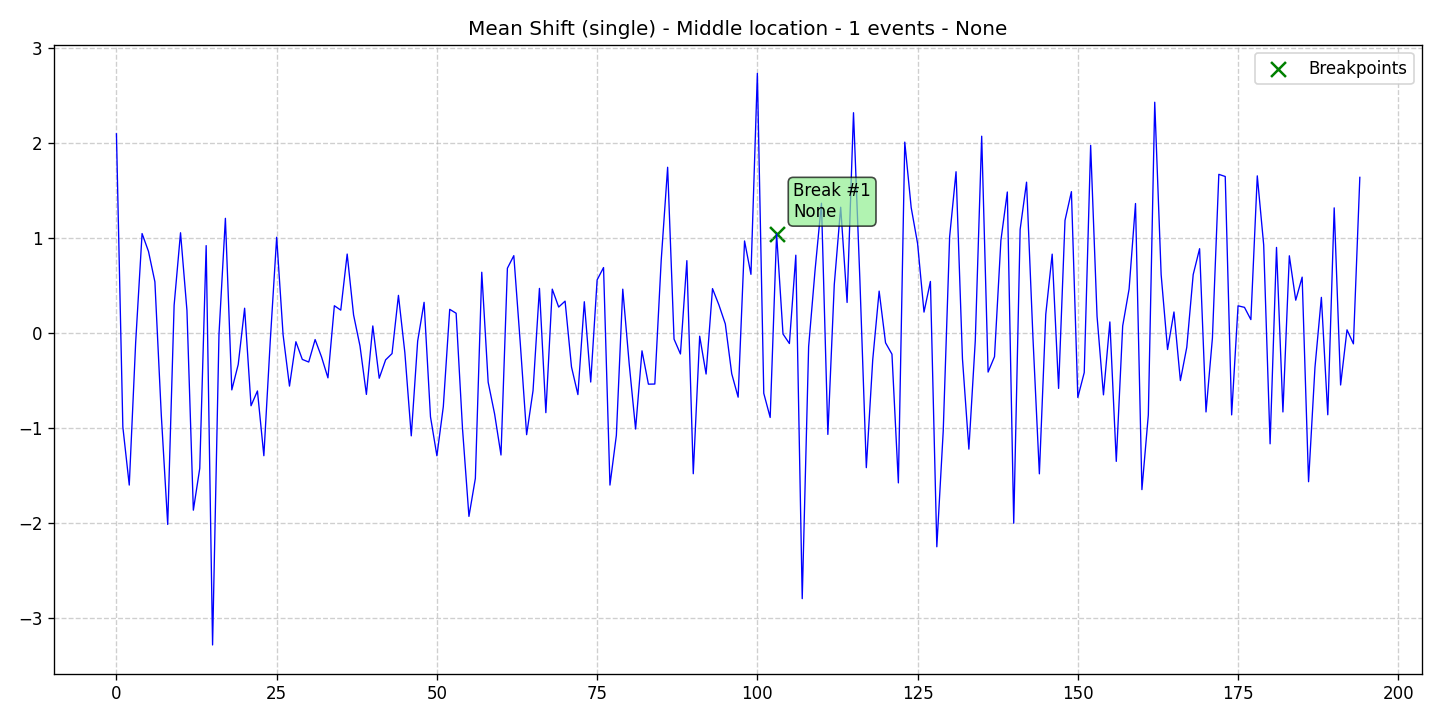

Data behind this chart, as committed beside it:
data, stationary, det_lin_up, det_lin_down, det_quad, det_cubic, det_exp, det_damped, stoc_trend, volatility, single_seas, multiple_seas, point_anom_single, point_anom_multi, collect_anom, context_anom, mean_shift, var_shift, trend_shift, date, is_break, is_anomaly, is_multi, location_beginning
2.1, 0, 0, 0, 0, 0, 0, 0, 0, 0, 0, 0, 0, 0, 0, 0, 1, 0, 0, 2020-01-01, 0, 0, 0, 0
-0.9882, 0, 0, 0, 0, 0, 0, 0, 0, 0, 0, 0, 0, 0, 0, 0, 1, 0, 0, 2020-01-02, 0, 0, 0, 0
-1.6, 0, 0, 0, 0, 0, 0, 0, 0, 0, 0, 0, 0, 0, 0, 0, 1, 0, 0, 2020-01-03, 0, 0, 0, 0
-0.0979, 0, 0, 0, 0, 0, 0, 0, 0, 0, 0, 0, 0, 0, 0, 0, 1, 0, 0, 2020-01-04, 0, 0, 0, 0
1.049, 0, 0, 0, 0, 0, 0, 0, 0, 0, 0, 0, 0, 0, 0, 0, 1, 0, 0, 2020-01-05, 0, 0, 0, 0
0.8615, 0, 0, 0, 0, 0, 0, 0, 0, 0, 0, 0, 0, 0, 0, 0, 1, 0, 0, 2020-01-06, 0, 0, 0, 0
0.541, 0, 0, 0, 0, 0, 0, 0, 0, 0, 0, 0, 0, 0, 0, 0, 1, 0, 0, 2020-01-07, 0, 0, 0, 0
-0.8645, 0, 0, 0, 0, 0, 0, 0, 0, 0, 0, 0, 0, 0, 0, 0, 1, 0, 0, 2020-01-08, 0, 0, 0, 0
-2.015, 0, 0, 0, 0, 0, 0, 0, 0, 0, 0, 0, 0, 0, 0, 0, 1, 0, 0, 2020-01-09, 0, 0, 0, 0
0.2938, 0, 0, 0, 0, 0, 0, 0, 0, 0, 0, 0, 0, 0, 0, 0, 1, 0, 0, 2020-01-10, 0, 0, 0, 0
1.058, 0, 0, 0, 0, 0, 0, 0, 0, 0, 0, 0, 0, 0, 0, 0, 1, 0, 0, 2020-01-11, 0, 0, 0, 0
0.2405, 0, 0, 0, 0, 0, 0, 0, 0, 0, 0, 0, 0, 0, 0, 0, 1, 0, 0, 2020-01-12, 0, 0, 0, 0
-1.865, 0, 0, 0, 0, 0, 0, 0, 0, 0, 0, 0, 0, 0, 0, 0, 1, 0, 0, 2020-01-13, 0, 0, 0, 0
-1.424, 0, 0, 0, 0, 0, 0, 0, 0, 0, 0, 0, 0, 0, 0, 0, 1, 0, 0, 2020-01-14, 0, 0, 0, 0
0.9221, 0, 0, 0, 0, 0, 0, 0, 0, 0, 0, 0, 0, 0, 0, 0, 1, 0, 0, 2020-01-15, 0, 0, 0, 0
-3.284, 0, 0, 0, 0, 0, 0, 0, 0, 0, 0, 0, 0, 0, 0, 0, 1, 0, 0, 2020-01-16, 0, 0, 0, 0
-0.01184, 0, 0, 0, 0, 0, 0, 0, 0, 0, 0, 0, 0, 0, 0, 0, 1, 0, 0, 2020-01-17, 0, 0, 0, 0
1.21, 0, 0, 0, 0, 0, 0, 0, 0, 0, 0, 0, 0, 0, 0, 0, 1, 0, 0, 2020-01-18, 0, 0, 0, 0
-0.5977, 0, 0, 0, 0, 0, 0, 0, 0, 0, 0, 0, 0, 0, 0, 0, 1, 0, 0, 2020-01-19, 0, 0, 0, 0
-0.3299, 0, 0, 0, 0, 0, 0, 0, 0, 0, 0, 0, 0, 0, 0, 0, 1, 0, 0, 2020-01-20, 0, 0, 0, 0
0.2627, 0, 0, 0, 0, 0, 0, 0, 0, 0, 0, 0, 0, 0, 0, 0, 1, 0, 0, 2020-01-21, 0, 0, 0, 0
-0.7647, 0, 0, 0, 0, 0, 0, 0, 0, 0, 0, 0, 0, 0, 0, 0, 1, 0, 0, 2020-01-22, 0, 0, 0, 0
-0.6088, 0, 0, 0, 0, 0, 0, 0, 0, 0, 0, 0, 0, 0, 0, 0, 1, 0, 0, 2020-01-23, 0, 0, 0, 0
-1.291, 0, 0, 0, 0, 0, 0, 0, 0, 0, 0, 0, 0, 0, 0, 0, 1, 0, 0, 2020-01-24, 0, 0, 0, 0
-0.08302, 0, 0, 0, 0, 0, 0, 0, 0, 0, 0, 0, 0, 0, 0, 0, 1, 0, 0, 2020-01-25, 0, 0, 0, 0
1.01, 0, 0, 0, 0, 0, 0, 0, 0, 0, 0, 0, 0, 0, 0, 0, 1, 0, 0, 2020-01-26, 0, 0, 0, 0
-0.01619, 0, 0, 0, 0, 0, 0, 0, 0, 0, 0, 0, 0, 0, 0, 0, 1, 0, 0, 2020-01-27, 0, 0, 0, 0
-0.5576, 0, 0, 0, 0, 0, 0, 0, 0, 0, 0, 0, 0, 0, 0, 0, 1, 0, 0, 2020-01-28, 0, 0, 0, 0
-0.09029, 0, 0, 0, 0, 0, 0, 0, 0, 0, 0, 0, 0, 0, 0, 0, 1, 0, 0, 2020-01-29, 0, 0, 0, 0
-0.2766, 0, 0, 0, 0, 0, 0, 0, 0, 0, 0, 0, 0, 0, 0, 0, 1, 0, 0, 2020-01-30, 0, 0, 0, 0
-0.3041, 0, 0, 0, 0, 0, 0, 0, 0, 0, 0, 0, 0, 0, 0, 0, 1, 0, 0, 2020-01-31, 0, 0, 0, 0
-0.06734, 0, 0, 0, 0, 0, 0, 0, 0, 0, 0, 0, 0, 0, 0, 0, 1, 0, 0, 2020-02-01, 0, 0, 0, 0
-0.2504, 0, 0, 0, 0, 0, 0, 0, 0, 0, 0, 0, 0, 0, 0, 0, 1, 0, 0, 2020-02-02, 0, 0, 0, 0
-0.4708, 0, 0, 0, 0, 0, 0, 0, 0, 0, 0, 0, 0, 0, 0, 0, 1, 0, 0, 2020-02-03, 0, 0, 0, 0
0.2889, 0, 0, 0, 0, 0, 0, 0, 0, 0, 0, 0, 0, 0, 0, 0, 1, 0, 0, 2020-02-04, 0, 0, 0, 0
0.2424, 0, 0, 0, 0, 0, 0, 0, 0, 0, 0, 0, 0, 0, 0, 0, 1, 0, 0, 2020-02-05, 0, 0, 0, 0
0.8332, 0, 0, 0, 0, 0, 0, 0, 0, 0, 0, 0, 0, 0, 0, 0, 1, 0, 0, 2020-02-06, 0, 0, 0, 0
0.1918, 0, 0, 0, 0, 0, 0, 0, 0, 0, 0, 0, 0, 0, 0, 0, 1, 0, 0, 2020-02-07, 0, 0, 0, 0
-0.1347, 0, 0, 0, 0, 0, 0, 0, 0, 0, 0, 0, 0, 0, 0, 0, 1, 0, 0, 2020-02-08, 0, 0, 0, 0
-0.6453, 0, 0, 0, 0, 0, 0, 0, 0, 0, 0, 0, 0, 0, 0, 0, 1, 0, 0, 2020-02-09, 0, 0, 0, 0
0.07606, 0, 0, 0, 0, 0, 0, 0, 0, 0, 0, 0, 0, 0, 0, 0, 1, 0, 0, 2020-02-10, 0, 0, 0, 0
-0.4749, 0, 0, 0, 0, 0, 0, 0, 0, 0, 0, 0, 0, 0, 0, 0, 1, 0, 0, 2020-02-11, 0, 0, 0, 0
-0.2811, 0, 0, 0, 0, 0, 0, 0, 0, 0, 0, 0, 0, 0, 0, 0, 1, 0, 0, 2020-02-12, 0, 0, 0, 0
-0.2152, 0, 0, 0, 0, 0, 0, 0, 0, 0, 0, 0, 0, 0, 0, 0, 1, 0, 0, 2020-02-13, 0, 0, 0, 0
0.3982, 0, 0, 0, 0, 0, 0, 0, 0, 0, 0, 0, 0, 0, 0, 0, 1, 0, 0, 2020-02-14, 0, 0, 0, 0
-0.2051, 0, 0, 0, 0, 0, 0, 0, 0, 0, 0, 0, 0, 0, 0, 0, 1, 0, 0, 2020-02-15, 0, 0, 0, 0
-1.082, 0, 0, 0, 0, 0, 0, 0, 0, 0, 0, 0, 0, 0, 0, 0, 1, 0, 0, 2020-02-16, 0, 0, 0, 0
-0.08344, 0, 0, 0, 0, 0, 0, 0, 0, 0, 0, 0, 0, 0, 0, 0, 1, 0, 0, 2020-02-17, 0, 0, 0, 0
0.3246, 0, 0, 0, 0, 0, 0, 0, 0, 0, 0, 0, 0, 0, 0, 0, 1, 0, 0, 2020-02-18, 0, 0, 0, 0
-0.8811, 0, 0, 0, 0, 0, 0, 0, 0, 0, 0, 0, 0, 0, 0, 0, 1, 0, 0, 2020-02-19, 0, 0, 0, 0
-1.292, 0, 0, 0, 0, 0, 0, 0, 0, 0, 0, 0, 0, 0, 0, 0, 1, 0, 0, 2020-02-20, 0, 0, 0, 0
-0.774, 0, 0, 0, 0, 0, 0, 0, 0, 0, 0, 0, 0, 0, 0, 0, 1, 0, 0, 2020-02-21, 0, 0, 0, 0
0.251, 0, 0, 0, 0, 0, 0, 0, 0, 0, 0, 0, 0, 0, 0, 0, 1, 0, 0, 2020-02-22, 0, 0, 0, 0
0.2097, 0, 0, 0, 0, 0, 0, 0, 0, 0, 0, 0, 0, 0, 0, 0, 1, 0, 0, 2020-02-23, 0, 0, 0, 0
-1.01, 0, 0, 0, 0, 0, 0, 0, 0, 0, 0, 0, 0, 0, 0, 0, 1, 0, 0, 2020-02-24, 0, 0, 0, 0
-1.93, 0, 0, 0, 0, 0, 0, 0, 0, 0, 0, 0, 0, 0, 0, 0, 1, 0, 0, 2020-02-25, 0, 0, 0, 0
-1.53, 0, 0, 0, 0, 0, 0, 0, 0, 0, 0, 0, 0, 0, 0, 0, 1, 0, 0, 2020-02-26, 0, 0, 0, 0
0.6416, 0, 0, 0, 0, 0, 0, 0, 0, 0, 0, 0, 0, 0, 0, 0, 1, 0, 0, 2020-02-27, 0, 0, 0, 0
-0.5171, 0, 0, 0, 0, 0, 0, 0, 0, 0, 0, 0, 0, 0, 0, 0, 1, 0, 0, 2020-02-28, 0, 0, 0, 0
-0.85, 0, 0, 0, 0, 0, 0, 0, 0, 0, 0, 0, 0, 0, 0, 0, 1, 0, 0, 2020-02-29, 0, 0, 0, 0
... 135 more rows
